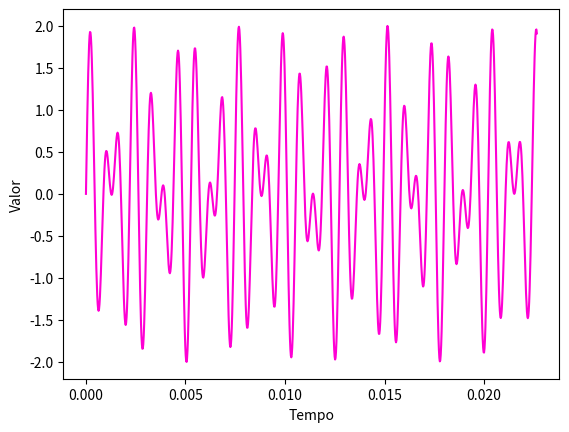

The matplotlib source for this figure:
# -*- coding: utf-8 -*-
"""
Created on Wed Sep 20 11:12:56 2017

@author: Vitoria
"""
import numpy as np
#import sounddevice as sd
import matplotlib.pyplot as plt
import math

t = 1
fs = 44100
lista_tempo = np.linspace(0, t, fs * t)

def Tons(data):

    dic_tons = {
            0: (941, 1336),
            1: (697, 1209),
            2: (697, 1336),
            3: (697, 1477),
            4: (770, 1209),
            5: (770, 1336),
            6: (770, 1477),
            7: (852, 1209),
            8: (852, 1336),
            9: (852, 1477),
            "ast": (941, 1209),
            "hash": (941, 1477),
            }
    
    return(dic_tons.get(data))

def geraOnda(data):

    lowf, highf = data
    ondas = np.sin(2 * math.pi * lista_tempo * lowf) + np.sin(2 * math.pi * lista_tempo * highf) 
    return ondas    
    
def grafico(data):

    plt.xlabel('Tempo')
    plt.ylabel('Valor')
    plt.plot(lista_tempo[0:1000], data[0:1000], color="#FF00D4")
    plt.axis("tight")
    plt.show()
        
        
def Onda(data):
    
    tom = geraOnda(Tons(data))

    #sd.play(tom, fs)
    #sd.wait()
    grafico(tom)

    
    
Onda(0)